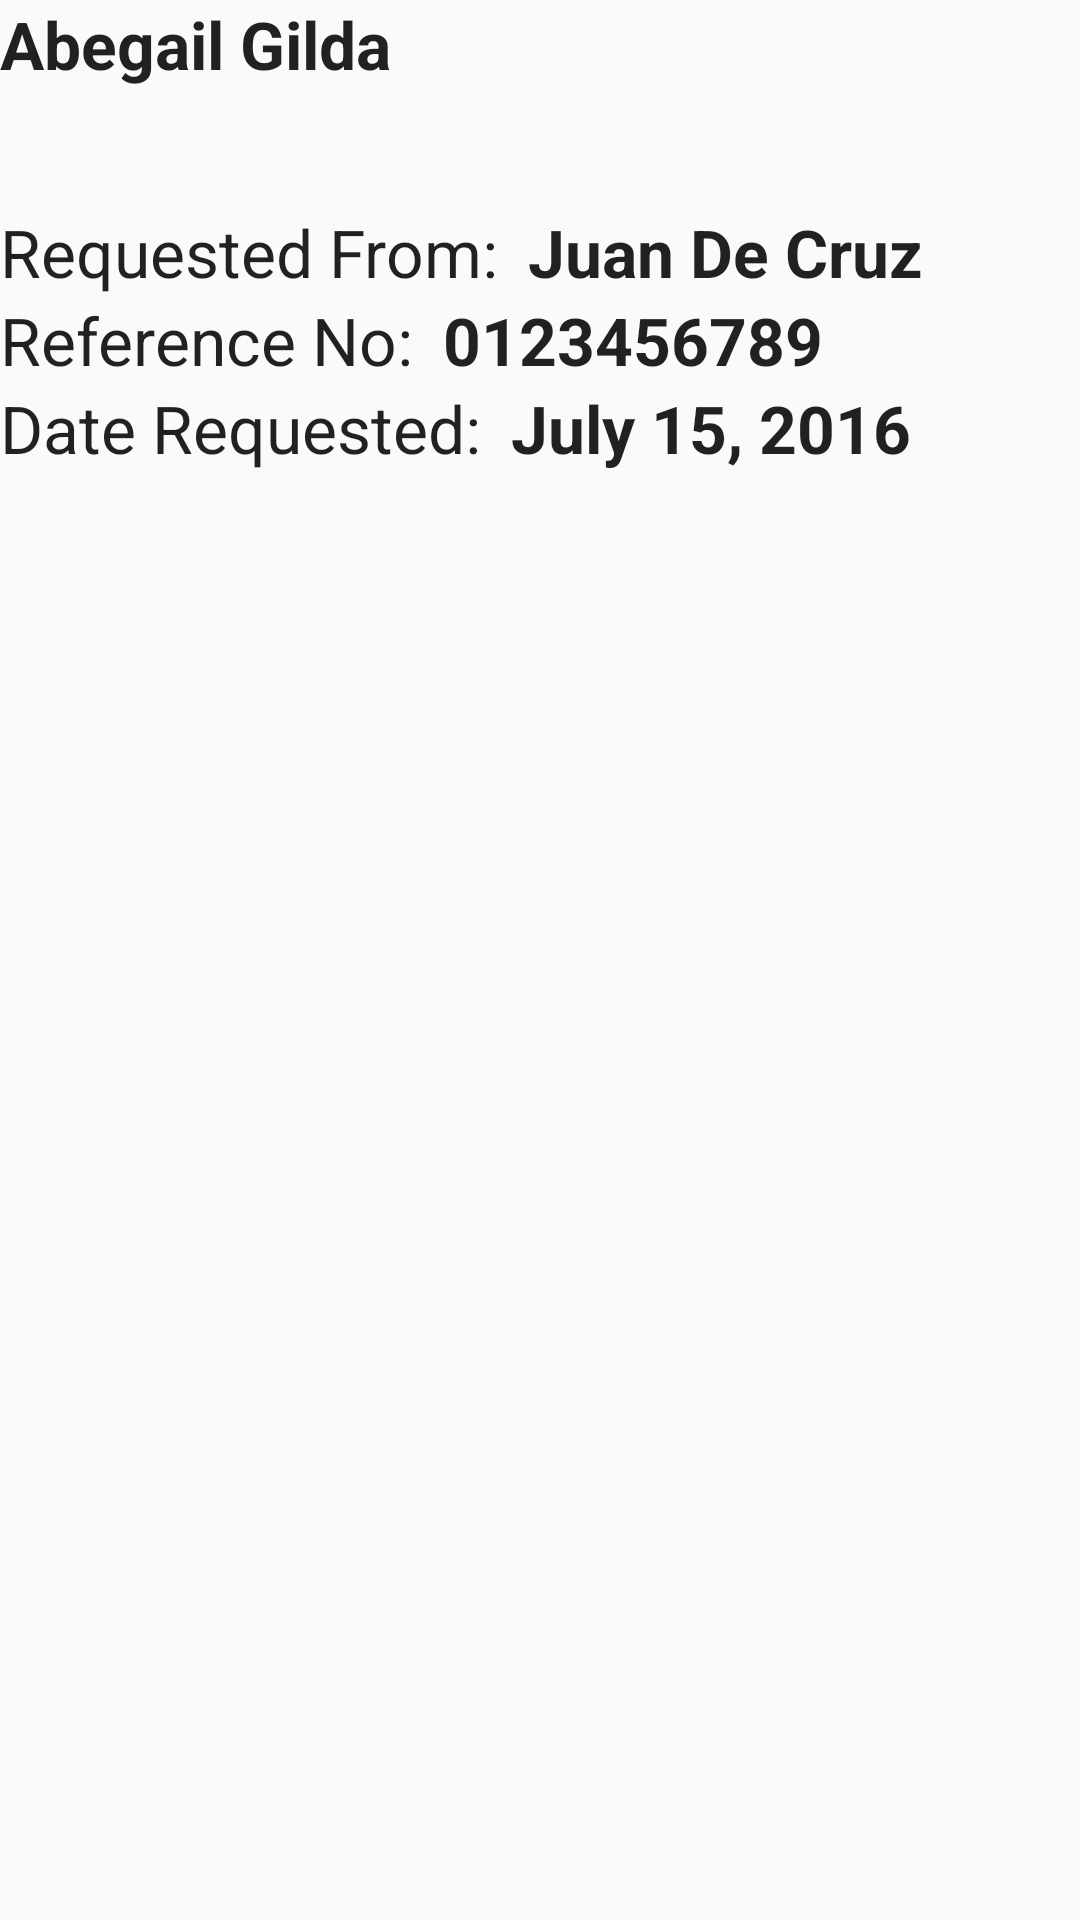

The Android layout XML behind this screen, and the referenced resources:
<!-- AndroidManifest.xml: application theme AppTheme -->
<!-- res/layout/activity_listview.xml -->
<?xml version="1.0" encoding="utf-8"?>
<RelativeLayout xmlns:android="http://schemas.android.com/apk/res/android"
    android:orientation="vertical" android:layout_width="match_parent"
    android:layout_height="match_parent">

    <TextView
        android:layout_width="wrap_content"
        android:layout_height="wrap_content"
        android:textAppearance="?android:attr/textAppearanceLarge"
        android:text="Abegail Gilda"
        android:textStyle="bold"
        android:id="@+id/name"
        android:layout_marginBottom="40dp"/>

    <TextView
        android:layout_width="wrap_content"
        android:layout_height="wrap_content"
        android:textAppearance="?android:attr/textAppearanceLarge"
        android:textStyle="bold"
        android:text="Juan De Cruz"
        android:id="@+id/rf"
        android:layout_gravity="center_horizontal"
        android:layout_toRightOf="@+id/requestedFrom"
        android:layout_below="@+id/name"
        android:layout_marginLeft="10dp"/>

    <TextView
        android:layout_width="wrap_content"
        android:layout_height="wrap_content"
        android:textAppearance="?android:attr/textAppearanceLarge"
        android:text="Requested From:"
        android:id="@+id/requestedFrom"
        android:layout_below="@+id/name"/>
    <TextView
        android:layout_width="wrap_content"
        android:layout_height="wrap_content"
        android:textAppearance="?android:attr/textAppearanceLarge"
        android:textStyle="bold"
        android:text="0123456789"
        android:id="@+id/rn"
        android:layout_gravity="center_horizontal"
        android:layout_toRightOf="@+id/referenceNo"
        android:layout_below="@+id/requestedFrom"
        android:layout_marginLeft="10dp"/>

    <TextView
        android:layout_width="wrap_content"
        android:layout_height="wrap_content"
        android:textAppearance="?android:attr/textAppearanceLarge"
        android:text="Reference No:"
        android:id="@+id/referenceNo"
        android:layout_below="@+id/requestedFrom"/>

    <TextView
        android:layout_width="wrap_content"
        android:layout_height="wrap_content"
        android:textAppearance="?android:attr/textAppearanceLarge"
        android:text="Date Requested:"
        android:id="@+id/dareRequested"
        android:layout_below="@+id/referenceNo"/>
    <TextView
        android:layout_width="wrap_content"
        android:layout_height="wrap_content"
        android:textAppearance="?android:attr/textAppearanceLarge"
        android:textStyle="bold"
        android:text="July 15, 2016"
        android:id="@+id/dr"
        android:layout_gravity="center_horizontal"
        android:layout_toRightOf="@+id/dareRequested"
        android:layout_below="@+id/referenceNo"
        android:layout_marginLeft="10dp"/>
</RelativeLayout>
<!-- resources referenced by this layout -->
<resources>
  <style name="AppTheme" parent="Theme.AppCompat.Light.DarkActionBar">
          
          <item name="colorPrimary">@color/colorPrimary</item>
          <item name="colorPrimaryDark">@color/colorPrimaryDark</item>
          <item name="colorAccent">@color/colorAccent</item>
          <item name="android:textColorHint">@color/white</item>
          <item name="colorControlNormal">@color/white</item>
          <item name="colorControlActivated">@color/white</item>
          <item name="colorControlHighlight">@color/white</item>
  
      </style>
  <color name="colorPrimary">#881430</color>
  <color name="colorPrimaryDark">#881430</color>
  <color name="colorAccent">#a42237</color>
  <color name="white">#FFFFFF</color>
</resources>
